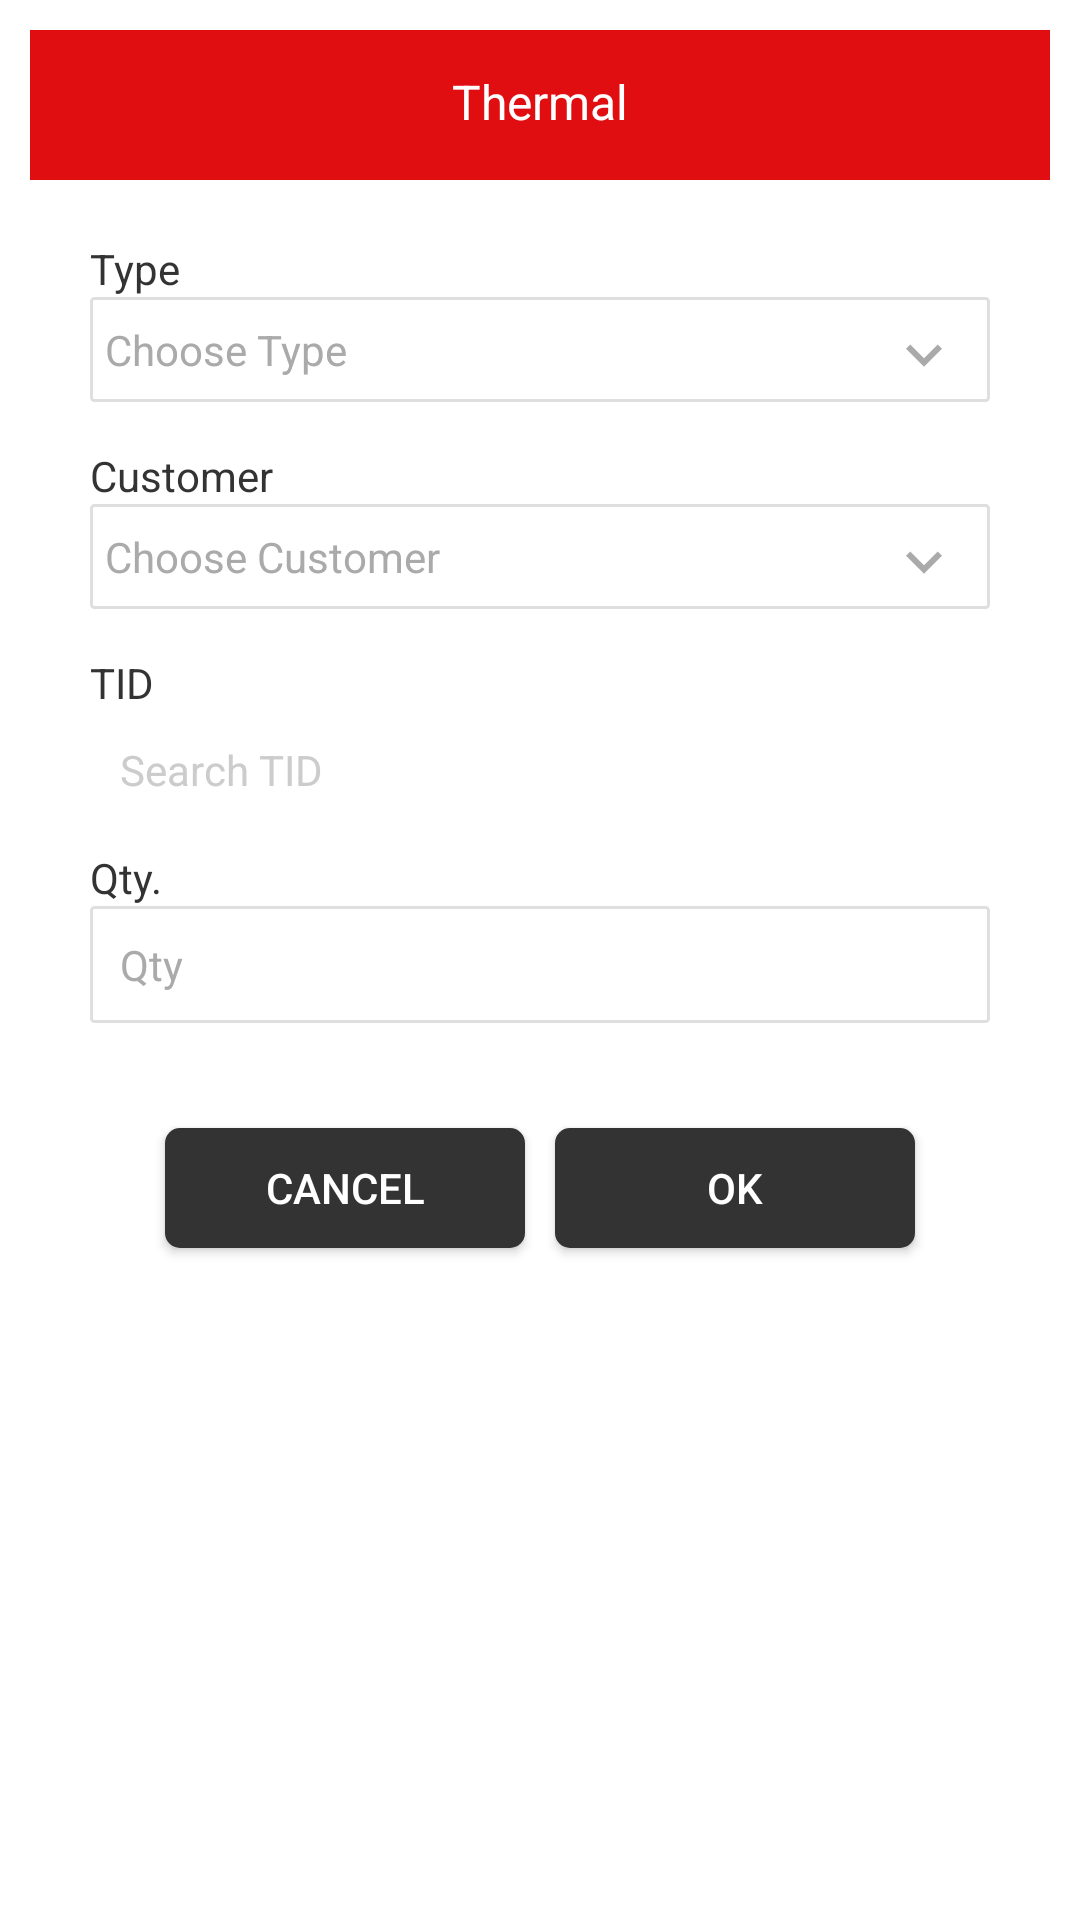

Write the Android layout XML for this screen, with the resource values it uses.
<!-- AndroidManifest.xml: application theme Theme.AppCompat.NoActionBar -->
<!-- res/layout/ams_popup_retur_thermal.xml -->
<?xml version="1.0" encoding="utf-8"?>
<LinearLayout
    xmlns:android="http://schemas.android.com/apk/res/android"
    android:background="@color/color_white"
    android:padding="10dp"
    android:layout_margin="10dp"
    android:orientation="vertical"
    android:layout_width="match_parent"
    android:layout_height="wrap_content">

    <RelativeLayout
        android:gravity="center"
        android:background="@color/primary"
        android:layout_width="match_parent"
        android:layout_height="50dp">

        <TextView
            android:text="Thermal"
            android:textColor="@color/color_white"
            android:padding="12dp"
            android:textSize="16dp"
            android:gravity="center"
            android:layout_width="match_parent"
            android:layout_height="wrap_content" />

        <ImageButton
            android:layout_margin="4dp"
            android:layout_alignParentRight="true"
            android:src="@drawable/ic_close"
            android:tint="@color/color_white"
            style="@style/btn_red"
            android:layout_width="40dp"
            android:layout_height="40dp"
            android:onClick="btnThermalCancel_click"
            />

    </RelativeLayout>

    <LinearLayout
        android:orientation="vertical"
        android:padding="20dp"
        android:layout_width="match_parent"
        android:layout_height="wrap_content">

        <LinearLayout
            android:orientation="vertical"
            android:layout_marginBottom="10dp"
            android:layout_width="match_parent"
            android:layout_height="wrap_content">

            <TextView
                android:textSize="14dp"
                android:textColor="@color/colorPrimary"
                android:text="Type"
                android:layout_width="match_parent"
                android:layout_height="wrap_content">

            </TextView>

            <TextView
                android:id="@+id/txtThermalType"
                android:textSize="14dp"
                android:textColor="@color/colorPrimary"
                style="@style/lv_default"
                android:layout_width="match_parent"
                android:layout_height="wrap_content"
                android:textColorHint="@color/color_gray"
                android:onClick="tvPeripheralType_Click"
                android:hint="Choose Type" />

        </LinearLayout>

        <LinearLayout
            android:orientation="vertical"
            android:layout_marginBottom="10dp"
            android:layout_width="match_parent"
            android:layout_height="wrap_content">

            <TextView
                android:textSize="14dp"
                android:textColor="@color/colorPrimary"
                android:text="Customer"
                android:layout_width="match_parent"
                android:layout_height="wrap_content">

            </TextView>

            <TextView
                android:id="@+id/txtThermalCustomer"
                android:textSize="14dp"
                android:textColor="@color/colorPrimary"
                style="@style/lv_default"
                android:layout_width="match_parent"
                android:layout_height="wrap_content"
                android:textColorHint="@color/color_gray"
                android:onClick="tvThermalCustomer_Click"
                android:hint="Choose Customer" />

        </LinearLayout>

        <LinearLayout
            android:orientation="vertical"
            android:layout_marginBottom="10dp"
            android:layout_width="match_parent"
            android:layout_height="wrap_content">

            <TextView
                android:textSize="14dp"
                android:textColor="@color/colorPrimary"
                android:text="TID"
                android:layout_width="match_parent"
                android:layout_height="wrap_content">

            </TextView>

            <LinearLayout
                android:layout_width="match_parent"
                android:layout_height="wrap_content"
                android:orientation="vertical"
                android:background="@drawable/box_form"
                android:gravity="center_vertical">

                <AutoCompleteTextView
                    android:id="@+id/txtTID"
                    android:hint="Search TID"
                    android:textSize="14dp"
                    android:textColorHint="@color/hint"
                    android:textColor="@color/colorPrimary"
                    android:paddingLeft="10dp"
                    android:maxLength="50"
                    android:backgroundTint="@color/transparan"
                    android:layout_width="match_parent"
                    android:layout_height="wrap_content">

                </AutoCompleteTextView>

            </LinearLayout>

        </LinearLayout>

        <LinearLayout
            android:orientation="vertical"
            android:layout_marginBottom="10dp"
            android:layout_width="match_parent"
            android:layout_height="wrap_content">

            <TextView
                android:textSize="14dp"
                android:textColor="@color/colorPrimary"
                android:text="Qty."
                android:layout_width="match_parent"
                android:layout_height="wrap_content">

            </TextView>

            <EditText
                android:id="@+id/edtThermalQty"
                android:textStyle="normal"
                android:textSize="14dp"
                android:textColor="@color/colorPrimary"
                android:hint="Qty"
                android:maxLength="5"
                android:textColorHint="@color/color_gray"
                android:background="@drawable/edt_default"
                android:inputType="numberDecimal"
                android:layout_width="match_parent"
                android:layout_height="wrap_content">

            </EditText>

        </LinearLayout>

    </LinearLayout>

    <RelativeLayout
        android:layout_alignParentBottom="true"
        android:gravity="center"
        android:layout_width="match_parent"
        android:layout_height="wrap_content">

        <LinearLayout
            android:orientation="horizontal"
            android:gravity="center"
            android:layout_width="match_parent"
            android:layout_height="wrap_content">

            <Button
                android:text="CANCEL"
                android:layout_margin="5dp"
                android:onClick="btnThermalCancel_click"
                style="@style/btn_default"
                android:textSize="14dp"
                android:layout_width="120dp"
                android:layout_height="40dp">

            </Button>

            <Button
                android:text="OK"
                android:layout_margin="5dp"
                android:onClick="btnThermalOk_click"
                style="@style/btn_default"
                android:textSize="14dp"
                android:layout_width="120dp"
                android:layout_height="40dp">

            </Button>

        </LinearLayout>

    </RelativeLayout>

</LinearLayout>
<!-- resources referenced by this layout -->
<resources>
  <color name="colorPrimary">#333</color>
  <color name="color_gray">#aaa</color>
  <color name="color_white">#fff</color>
  <color name="hint">#ccc</color>
  <color name="primary">#E00E11</color>
  <color name="transparan">#00ffffff</color>
  <!-- drawable edt_default (drawable) -->
  <?xml version="1.0" encoding="UTF-8"?>
  <shape xmlns:android="http://schemas.android.com/apk/res/android" android:shape="rectangle">
      <corners android:radius="1dp"/>
      <padding android:left="10dp" android:right="10dp" android:top="10dp" android:bottom="10dp"/>
      <stroke android:width="1dp" android:color="#DFDFDF"/>
  </shape>
  <style name="btn_default">
          <item name="android:background">@drawable/btn_default_backcolor</item>
          <item name="android:textColor">@color/color_white</item>
      </style>
  <style name="btn_red">
          <item name="android:background">@drawable/btn_red</item>
          <item name="android:textColor">@color/color_white</item>
      </style>
  <style name="lv_default">
          <item name="android:paddingTop">8dp</item>
          <item name="android:paddingLeft">5dp</item>
          <item name="android:paddingBottom">3dp</item>
          <item name="android:layout_marginBottom">5dp</item>
          <item name="android:textSize">14dp</item>
          <item name="android:drawableRight">@drawable/ic_down_default</item>
          <item name="android:background">@drawable/edt_default</item>
      </style>
  <!-- drawable btn_default_backcolor (drawable) -->
  <?xml version="1.0" encoding="utf-8"?>
  <selector xmlns:android="http://schemas.android.com/apk/res/android">
      <item android:state_pressed="true" >
          <shape android:shape="rectangle">
              <corners android:radius="5dp"></corners>
              <solid android:color="@color/color_default_press"></solid>
          </shape>
      </item>
      <item>
  
          <shape android:shape="rectangle">
              <corners android:radius="5dp"></corners>
              <solid android:color="@color/color_default"></solid>
          </shape>
      </item>
  </selector>
  <!-- drawable btn_red (drawable) -->
  <?xml version="1.0" encoding="utf-8"?>
  <selector xmlns:android="http://schemas.android.com/apk/res/android">
      <item android:state_pressed="true" >
          <shape android:shape="rectangle">
              <corners android:radius="5dp"></corners>
              <solid android:color="@color/primary"></solid>
          </shape>
      </item>
      <item>
  
          <shape android:shape="rectangle">
              <corners android:radius="5dp"></corners>
              <solid android:color="@color/primary"></solid>
          </shape>
      </item>
  </selector>
  <!-- drawable ic_down_default (drawable) -->
  <vector android:autoMirrored="true" android:height="24dp"
      android:tint="#AAAAAA" android:viewportHeight="24.0"
      android:viewportWidth="24.0" android:width="24dp" xmlns:android="http://schemas.android.com/apk/res/android">
      <path android:fillColor="#FF000000" android:pathData="M7.41,7.84L12,12.42l4.59,-4.58L18,9.25l-6,6 -6,-6z"/>
  </vector>
  <color name="color_default_press">#555</color>
  <color name="color_default">#333</color>
</resources>
